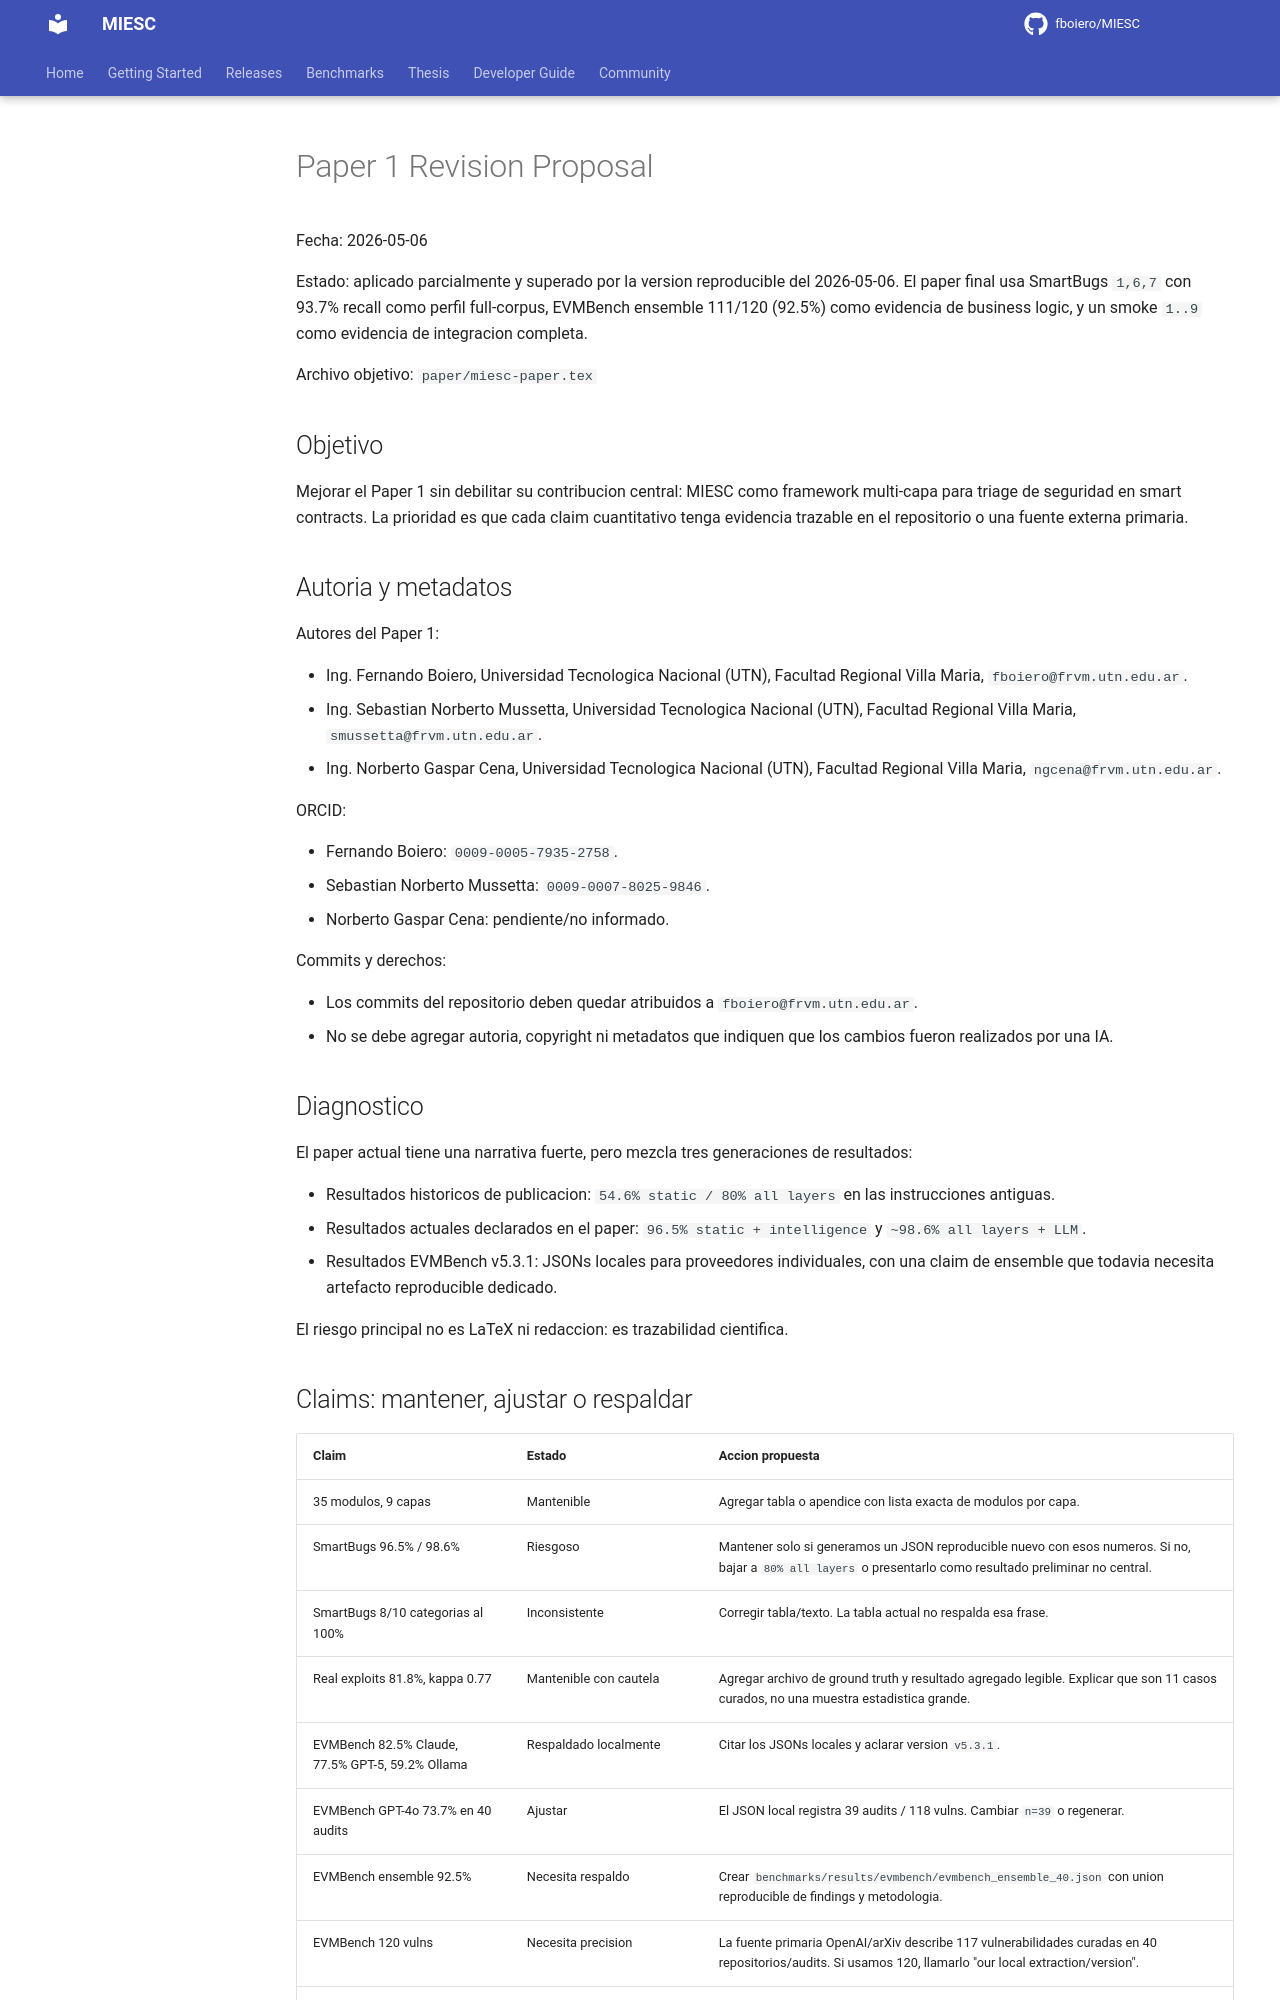

repository: fboiero/MIESC · page: internal/PAPER1_REVISION_PROPOSAL/index.html · generator: jekyll

# Paper 1 Revision Proposal

Fecha: 2026-05-06

Estado: aplicado parcialmente y superado por la version reproducible del
2026-05-06. El paper final usa SmartBugs `1,6,7` con 93.7% recall como perfil
full-corpus, EVMBench ensemble 111/120 (92.5%) como evidencia de business
logic, y un smoke `1..9` como evidencia de integracion completa.

Archivo objetivo: `paper/miesc-paper.tex`

## Objetivo

Mejorar el Paper 1 sin debilitar su contribucion central: MIESC como framework
multi-capa para triage de seguridad en smart contracts. La prioridad es que cada
claim cuantitativo tenga evidencia trazable en el repositorio o una fuente
externa primaria.

## Autoria y metadatos

Autores del Paper 1:

- Ing. Fernando Boiero, Universidad Tecnologica Nacional (UTN), Facultad
  Regional Villa Maria, `fboiero@frvm.utn.edu.ar`.
- Ing. Sebastian Norberto Mussetta, Universidad Tecnologica Nacional (UTN), Facultad
  Regional Villa Maria, `smussetta@frvm.utn.edu.ar`.
- Ing. Norberto Gaspar Cena, Universidad Tecnologica Nacional (UTN), Facultad
  Regional Villa Maria, `ngcena@frvm.utn.edu.ar`.

ORCID:

- Fernando Boiero: `0009-0005-7935-2758`.
- Sebastian Norberto Mussetta: `0009-0007-8025-9846`.
- Norberto Gaspar Cena: pendiente/no informado.

Commits y derechos:

- Los commits del repositorio deben quedar atribuidos a
  `fboiero@frvm.utn.edu.ar`.
- No se debe agregar autoria, copyright ni metadatos que indiquen que los
  cambios fueron realizados por una IA.

## Diagnostico

El paper actual tiene una narrativa fuerte, pero mezcla tres generaciones de
resultados:

- Resultados historicos de publicacion: `54.6% static / 80% all layers` en las
  instrucciones antiguas.
- Resultados actuales declarados en el paper: `96.5% static + intelligence` y
  `~98.6% all layers + LLM`.
- Resultados EVMBench v5.3.1: JSONs locales para proveedores individuales, con
  una claim de ensemble que todavia necesita artefacto reproducible dedicado.

El riesgo principal no es LaTeX ni redaccion: es trazabilidad cientifica.
